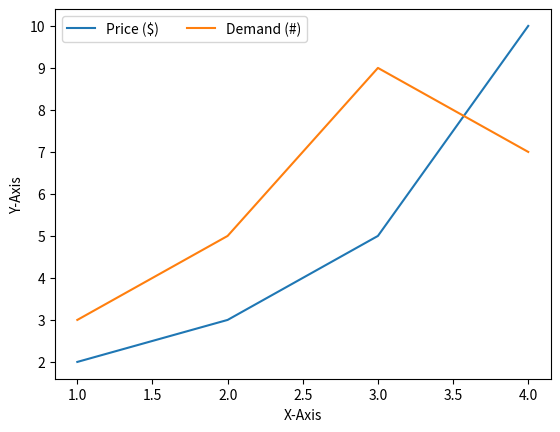

Python code for this plot:
# [redacted]

import matplotlib.pyplot as plt

plt.plot([1,2,3,4],[2,3,5,10], label='Price ($)')   # ([x-coordinate],[y-coordinate])
plt.plot([1,2,3,4],[3,5,9,7], label='Demand (#)')   # ([x-coordinate],[y-coordinate])
plt.xlabel('X-Axis')    # labeling x-axis
plt.ylabel('Y-Axis')    # labeling y-axis
# plt.legend(loc='best')
plt.legend(loc='best', ncol=2)  # location is best, 2 column

plt.show()